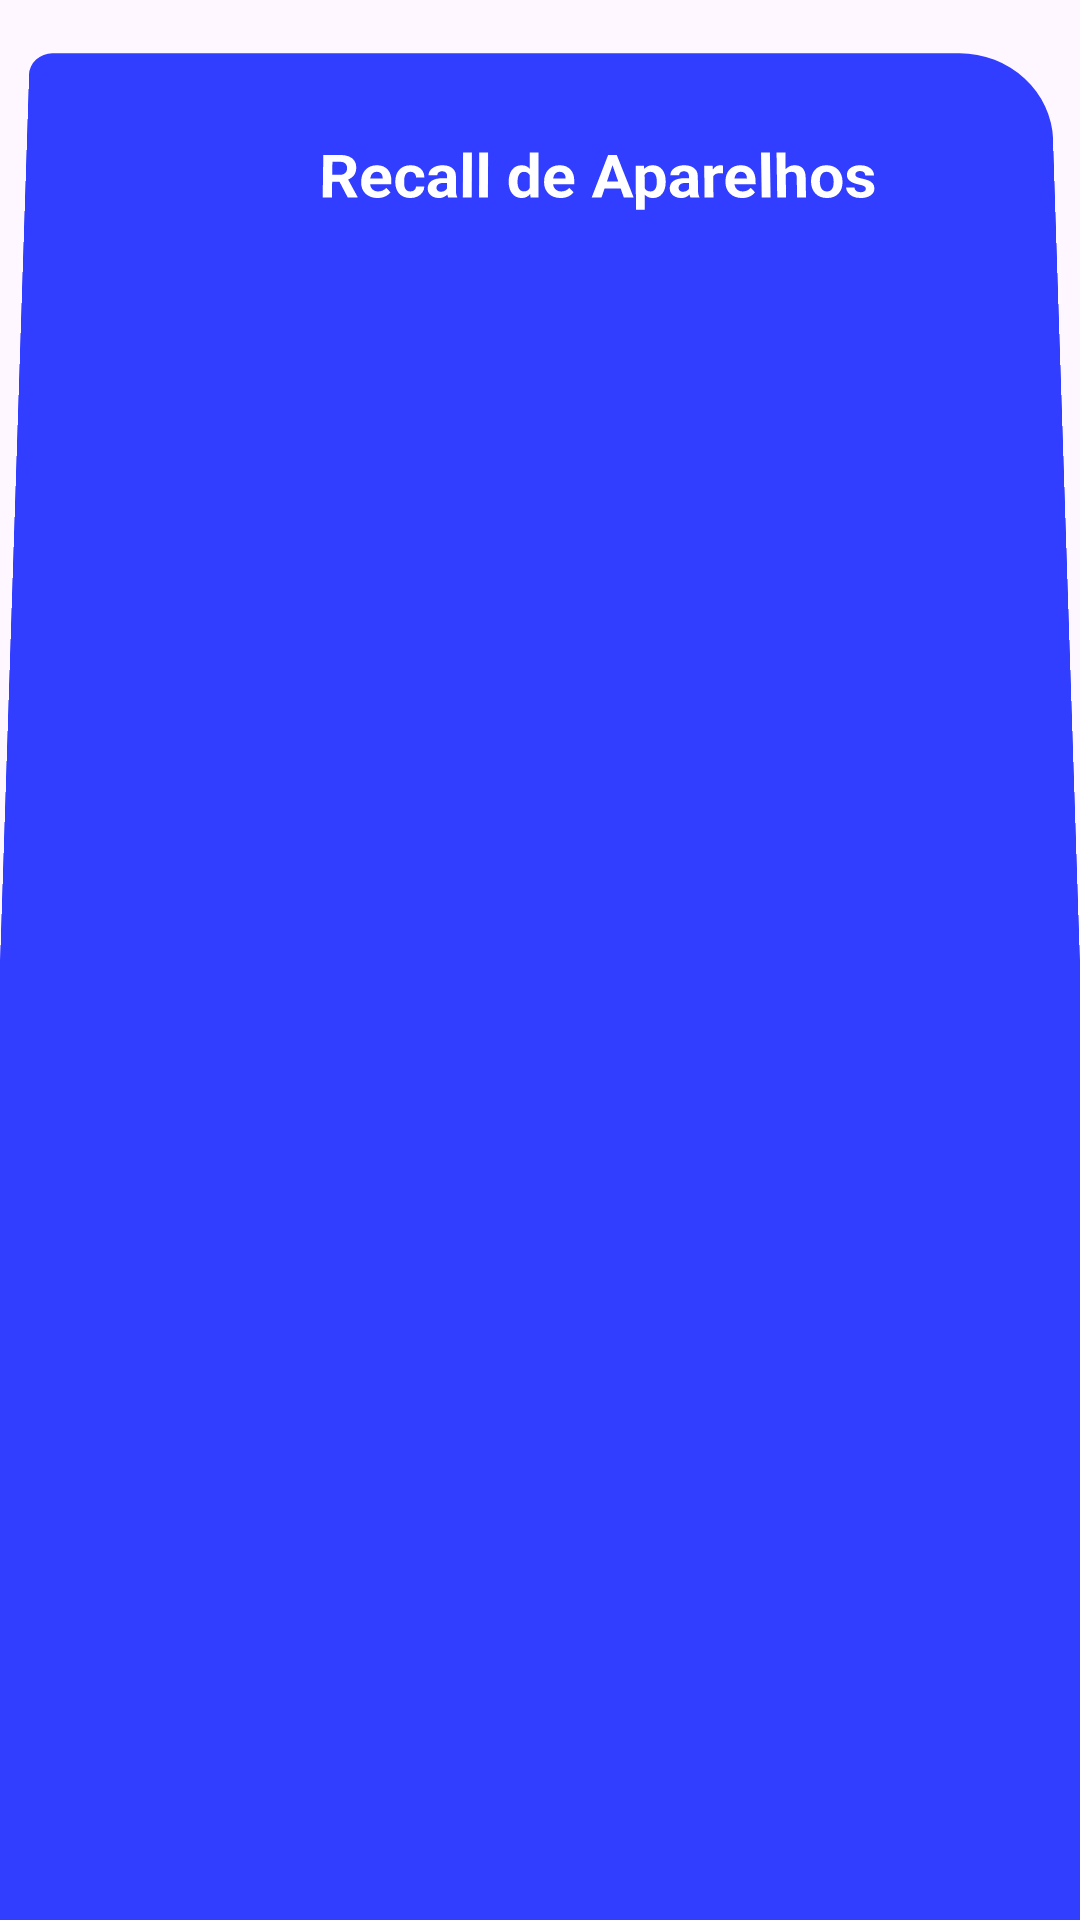

Reconstruct the res/layout file that produces this screen, plus the resources it refers to.
<!-- AndroidManifest.xml: application theme Theme.TheChecked20 -->
<!-- res/layout/itens_opcoes.xml -->
<?xml version="1.0" encoding="utf-8"?>
<androidx.constraintlayout.widget.ConstraintLayout xmlns:android="http://schemas.android.com/apk/res/android"
    xmlns:app="http://schemas.android.com/apk/res-auto"
    xmlns:tools="http://schemas.android.com/tools"
    android:layout_width="wrap_content"
    android:layout_height="wrap_content"
    android:rotationX="2"
    android:background="@drawable/backgroud_item_opcoes"
   android:layout_marginTop="6sp"
    android:layout_marginEnd="10sp"
    android:layout_marginStart="28sp">

    <LinearLayout
        android:id="@+id/botao_opcao"
        android:layout_width="312sp"
        android:layout_height="90sp"
        android:elevation="10sp"
        android:orientation="horizontal"
        android:padding="10sp"
        app:layout_constraintEnd_toEndOf="parent"
        app:layout_constraintTop_toTopOf="parent">

        <TextView
            android:id="@+id/texto_item"
            android:layout_width="220sp"
            android:layout_height="wrap_content"
            android:layout_marginTop="16sp"
            android:layout_marginStart="32sp"
            android:textAlignment="center"
            android:padding="4sp"
            android:text="Recall de Aparelhos"
            android:textColor="@color/white"
            android:textSize="22sp"
            android:textStyle="bold" />

    </LinearLayout>

</androidx.constraintlayout.widget.ConstraintLayout>
<!-- resources referenced by this layout -->
<resources>
  <!-- drawable backgroud_item_opcoes (drawable) -->
  <?xml version="1.0" encoding="utf-8"?>
  <shape xmlns:android="http://schemas.android.com/apk/res/android"
      android:shape="rectangle">
  
      <corners android:topRightRadius="32sp"
          android:bottomLeftRadius="32sp"
          android:topLeftRadius="8sp"
          android:bottomRightRadius="8sp"/>
  
      <solid android:color="#323EFF"/>
  
  </shape>
  <style name="Theme.TheChecked20" parent="Base.Theme.TheChecked20" />
  <style name="Base.Theme.TheChecked20" parent="Theme.Material3.Light.NoActionBar">
          
           <item name="colorPrimary">#15389F</item>
      </style>
  <!-- not gathered from this repository: default colours our renderer supplied (Android Studio template values) -->
  <color name="white">#FFFFFFFF</color>
</resources>
